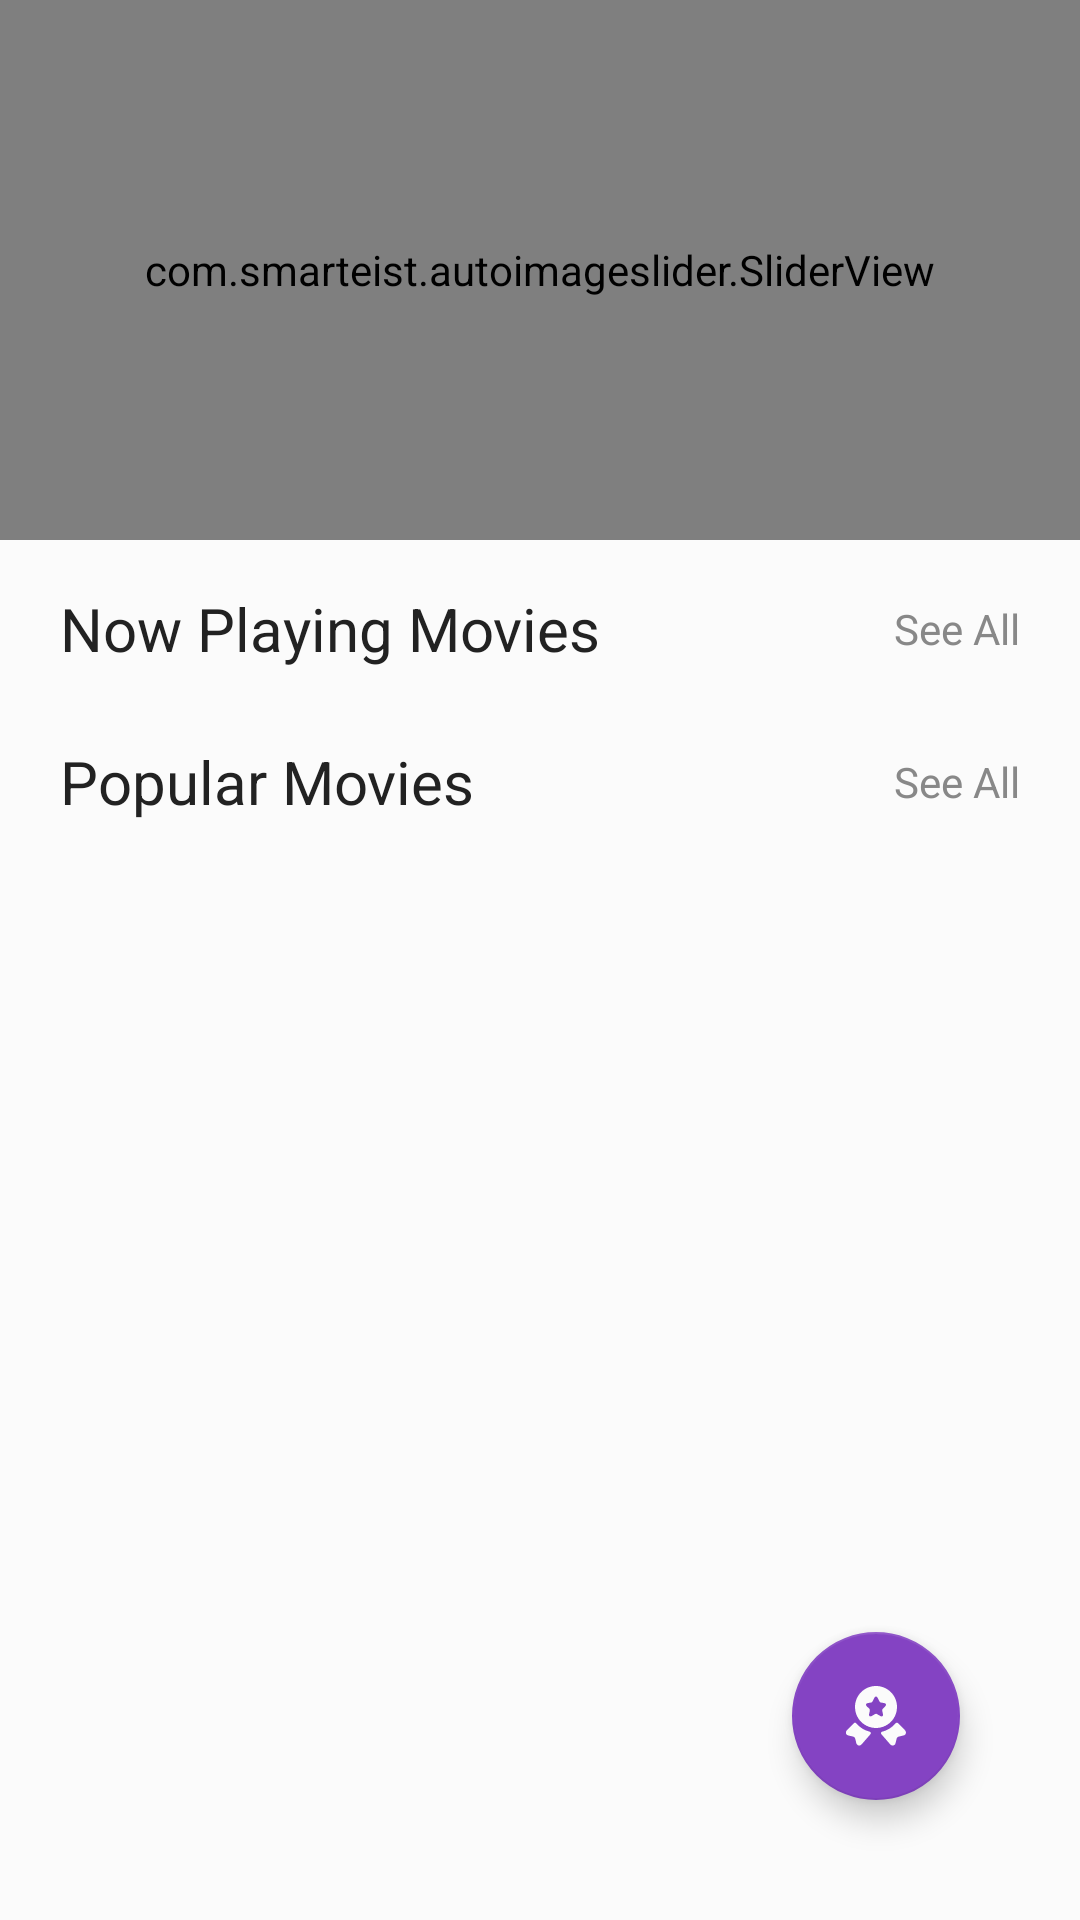

This screen was rendered from an Android layout file. Write that file and the resources it references.
<!-- AndroidManifest.xml: application theme Theme.MovieCatalogue -->
<!-- res/layout/fragment_movies.xml -->
<?xml version="1.0" encoding="utf-8"?>
<androidx.coordinatorlayout.widget.CoordinatorLayout xmlns:android="http://schemas.android.com/apk/res/android"
    xmlns:tools="http://schemas.android.com/tools"
    android:layout_width="match_parent"
    android:layout_height="match_parent"
    xmlns:app="http://schemas.android.com/apk/res-auto"
    tools:context=".presentation.ui.fragment.movie.MoviesFragment">

    <androidx.core.widget.NestedScrollView
        android:layout_width="match_parent"
        android:layout_height="wrap_content">

        <androidx.constraintlayout.widget.ConstraintLayout
            android:layout_width="match_parent"
            android:layout_height="match_parent">

            <com.smarteist.autoimageslider.SliderView
                android:id="@+id/img_list_trending_movies"
                android:layout_width="0dp"
                android:layout_height="0dp"
                app:layout_constraintDimensionRatio="H,2:1"
                app:layout_constraintEnd_toEndOf="parent"
                app:layout_constraintStart_toStartOf="parent"
                app:layout_constraintTop_toTopOf="parent"
                app:sliderAnimationDuration="600"
                app:sliderAutoCycleDirection="back_and_forth"
                app:sliderAutoCycleEnabled="true"
                app:sliderIndicatorAnimationDuration="600"
                app:sliderIndicatorGravity="center_horizontal|bottom"
                app:sliderScrollTimeInSec="2"
                app:sliderStartAutoCycle="true" />

            <TextView
                android:id="@+id/tv_title_now_playing_movies"
                style="@style/BodyLarge_Bold"
                android:layout_width="0dp"
                android:layout_height="wrap_content"
                android:layout_marginStart="20dp"
                android:layout_marginTop="16dp"
                android:layout_marginEnd="10dp"
                android:text="@string/tv_title_now_playing_movies"
                android:textColor="@color/grey_900"
                app:layout_constraintEnd_toStartOf="@id/tv_see_all_now_playing"
                app:layout_constraintStart_toStartOf="parent"
                app:layout_constraintTop_toBottomOf="@id/img_list_trending_movies" />

            <TextView
                android:id="@+id/tv_see_all_now_playing"
                style="@style/BodySmall_Med"
                android:layout_width="wrap_content"
                android:layout_height="wrap_content"
                android:layout_marginEnd="20dp"
                android:text="@string/tv_direction_see_all"
                android:textColor="@color/grey_100"
                app:layout_constraintBottom_toBottomOf="@id/tv_title_now_playing_movies"
                app:layout_constraintEnd_toEndOf="parent"
                app:layout_constraintTop_toTopOf="@id/tv_title_now_playing_movies" />

            <androidx.recyclerview.widget.RecyclerView
                android:id="@+id/rv_now_playing_movies"
                android:layout_width="match_parent"
                android:layout_height="wrap_content"
                android:layout_marginTop="8dp"
                app:layout_constraintEnd_toEndOf="parent"
                app:layout_constraintStart_toStartOf="parent"
                app:layout_constraintTop_toBottomOf="@id/tv_title_now_playing_movies" />

            <TextView
                android:id="@+id/tv_title_popular_movies"
                style="@style/BodyLarge_Bold"
                android:layout_width="0dp"
                android:layout_height="wrap_content"
                android:layout_marginStart="20dp"
                android:layout_marginTop="16dp"
                android:layout_marginEnd="10dp"
                android:text="@string/tv_title_popular_movies"
                android:textColor="@color/grey_900"
                app:layout_constraintEnd_toStartOf="@id/tv_see_all_popular_movies"
                app:layout_constraintStart_toStartOf="parent"
                app:layout_constraintTop_toBottomOf="@id/rv_now_playing_movies" />

            <TextView
                android:id="@+id/tv_see_all_popular_movies"
                style="@style/BodySmall_Med"
                android:layout_width="wrap_content"
                android:layout_height="wrap_content"
                android:layout_marginEnd="20dp"
                android:text="@string/tv_direction_see_all"
                android:textColor="@color/grey_100"
                app:layout_constraintBottom_toBottomOf="@id/tv_title_popular_movies"
                app:layout_constraintEnd_toEndOf="parent"
                app:layout_constraintTop_toTopOf="@id/tv_title_popular_movies" />

            <androidx.recyclerview.widget.RecyclerView
                android:id="@+id/rv_popular_movies"
                android:layout_width="match_parent"
                android:layout_height="wrap_content"
                android:layout_marginTop="8dp"
                app:layout_constraintBottom_toBottomOf="parent"
                app:layout_constraintTop_toBottomOf="@id/tv_title_popular_movies" />

        </androidx.constraintlayout.widget.ConstraintLayout>

    </androidx.core.widget.NestedScrollView>

    <com.google.android.material.floatingactionbutton.FloatingActionButton
        android:id="@+id/btn_fav_movies"
        android:layout_width="wrap_content"
        android:layout_height="wrap_content"
        android:layout_gravity="bottom|end"
        android:layout_margin="40dp"
        android:contentDescription="@string/btn_fav_movie"
        android:src="@drawable/ic_fav_movie"
        app:tint="@color/grey_10" />

</androidx.coordinatorlayout.widget.CoordinatorLayout>
<!-- resources referenced by this layout -->
<resources>
  <color name="grey_10">#fbfbfb</color>
  <color name="grey_100">#888888</color>
  <color name="grey_900">#222222</color>
  <string name="btn_fav_movie">Favourite Movie</string>
  <string name="tv_direction_see_all">See All</string>
  <string name="tv_title_now_playing_movies">Now Playing Movies</string>
  <string name="tv_title_popular_movies">Popular Movies</string>
  <style name="BodyLarge_Bold" parent="">
          <item name="fontFamily">@font/roboto_bold</item>
          <item name="android:textSize">20sp</item>
          <item name="android:lineSpacingExtra">3.4sp</item>
      </style>
  <style name="BodySmall_Med" parent="">
          <item name="fontFamily">@font/roboto_medium</item>
          <item name="android:textSize">14sp</item>
          <item name="android:lineSpacingExtra">2.4sp</item>
      </style>
  <style name="Theme.MovieCatalogue" parent="Base.Theme.MovieCatalogue" />
  <style name="Base.Theme.MovieCatalogue" parent="Theme.MaterialComponents.DayNight.NoActionBar">
          
          <item name="colorPrimary">@color/primary_blue_500</item>
          <item name="colorPrimaryVariant">@color/primary_blue_300</item>
          <item name="colorOnPrimary">@color/grey_0</item>
          
          <item name="colorSecondary">@color/primary_purple_500</item>
          <item name="colorSecondaryVariant">@color/primary_purple_300</item>
          <item name="colorOnSecondary">@color/grey_900</item>
          
          <item name="android:statusBarColor">@color/grey_10</item>
          <item name="android:windowLightStatusBar">true</item>
          
          <item name="android:windowBackground">@color/grey_10</item>
          
          <item name="toolbarStyle">@style/ToolbarStyleDefault</item>
      </style>
  <color name="primary_blue_500">#1648ce</color>
  <color name="primary_blue_300">#6384de</color>
  <color name="grey_0">#ffffff</color>
  <color name="primary_purple_500">#8443c3</color>
  <color name="primary_purple_300">#ad81d7</color>
  <style name="ToolbarStyleDefault" parent="Widget.MaterialComponents.Toolbar">
          <item name="android:background">@color/grey_10</item>
          <item name="titleTextAppearance">@style/BodyLarge_Med</item>
          <item name="titleTextColor">@color/grey_900</item>
          <item name="elevation">0dp</item>
          <item name="titleCentered">true</item>
          <item name="layout_scrollFlags">scroll|enterAlways</item>
      </style>
  <style name="BodyLarge_Med" parent="">
          <item name="fontFamily">@font/roboto_medium</item>
          <item name="android:textSize">20sp</item>
          <item name="android:lineSpacingExtra">3.4sp</item>
      </style>
</resources>
